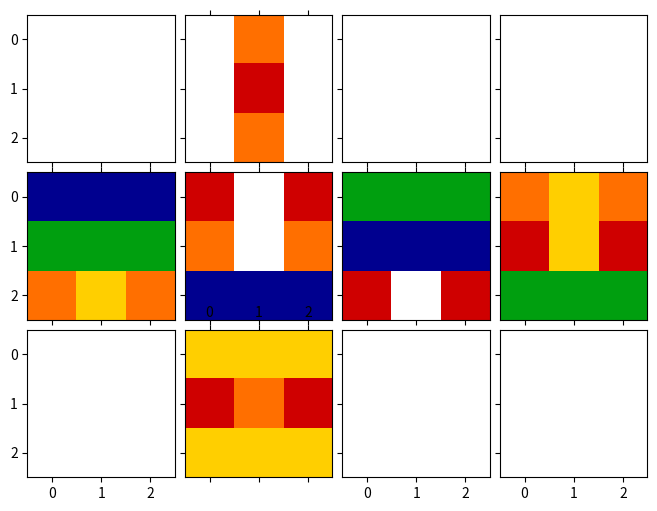
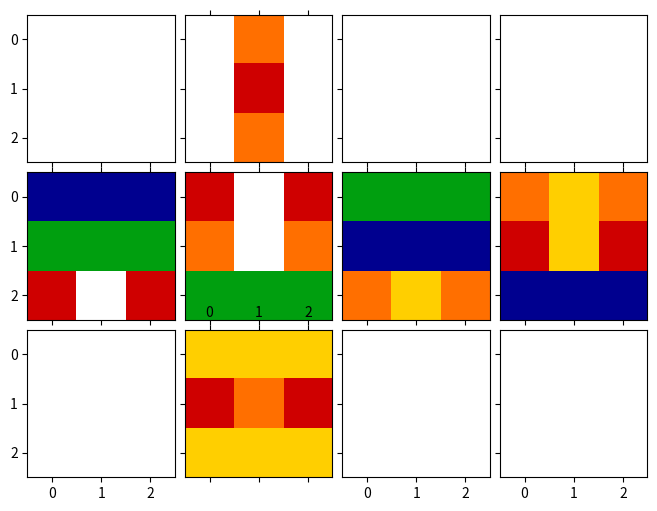
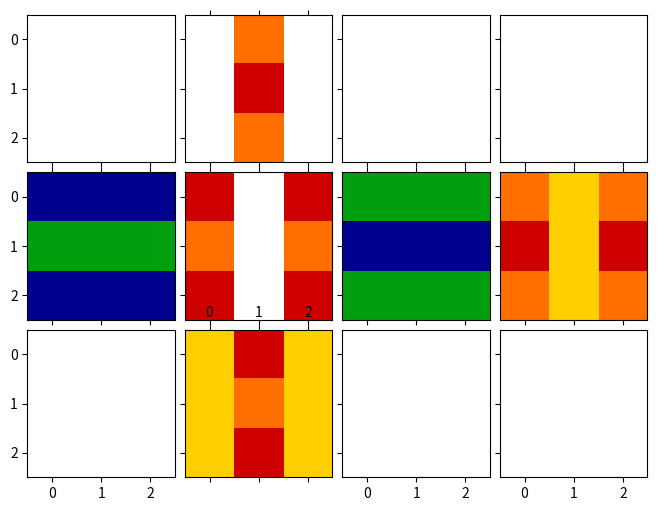
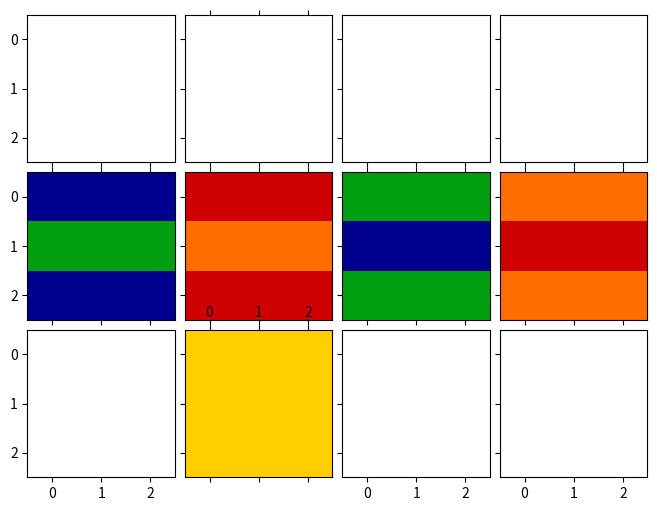
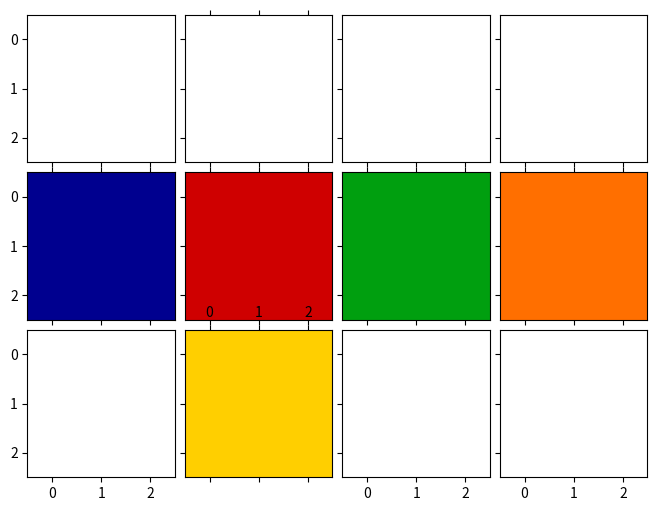

The matplotlib source for these figures, in order:
# ----------------------------------------------------------------------
# Rubik's cube simulator
# Numpy is used for face representation and operation
# Matplotlib only for plotting
# Written by Miguel Hernando (2017)
# The aim of this code is to give a simple rubik cube simulator to
# test Discrete Planning Techniques.
# The code was developed for AI teaching purpose.
# Universidad Politécnica de Madrid

import numpy as np
import matplotlib.pyplot as plt
import random
from mpl_toolkits.axes_grid1 import ImageGrid
from matplotlib import colors
from collections import deque

# Vector que contiene a todos los vértices y sus adyacencias
grafo = deque()


'''
Face State order as it is internally represented
    | 4 |
| 0 | 1 | 2 | 3 |
    | 5 |
Each face is represented by state matrix (NxN) and each cell is an integuer (0-5). 
Row and columns are disposed with the origin at the upper left corner, 
with faces disposed as the unfolded cube states. 

Rotations are referred to axis relative faces.
The outward-pointing normal of face 1 is the X axis.
The outward-pointing normal of face 2 is the Y axis.
The outward-pointing normal of face 4 is the Z axis.
 
Rotations are considered positive if they are ccw around the axis (math positive rotation)
The  cube slices are considered as layers. The upper layer (faces 1, 2 or 4) have index 0, while de 
backward layers (3,0,5) have index N-1 (N is the cube dimension)

Initial colors have the same index than their respective faces
'''

def totuple(a):
    try:
        return tuple(totuple(i) for i in a)
    except TypeError:
        return a

class RubCube:
    # face + rotation, face -, lateral faces (index, [tuple 1] [tuple2) tomando como base la gira +
    # giro X
    F_axis = {'front': 1, 'back': 3, 'faces': ((2, (0, 1), (-1, 0)),
                                               (4, (-1, 0), (0, -1)),
                                               (0, (0, -1), (1, 0)),
                                               (5, (1, 0), (0,
                                                            1)))}  # giro F realizado en la cara 1  capa i afecta a la i*[0,i], (0...N)*[-i 0]
    # giro Y
    R_axis = {'front': 2, 'back': 0, 'faces': ((3, (0, 1), (-1, 0)),
                                               (4, (0, -1), (1, 0)),
                                               (1, (0, -1), (1, 0)),
                                               (5, (0, -1), (1,
                                                             0)))}  # giro R realizado en la cara 2  capa i afecta a la i*[0,i], (0...N)*[-i 0]
    # giro Z
    U_axis = {'front': 4, 'back': 5, 'faces': ((0, (1, 0), (0, 1)),
                                               (1, (1, 0), (0, 1)),
                                               (2, (1, 0), (0, 1)),
                                               (3, (1, 0), (0,
                                                            1)))}  # giro U realizado en la cara 4  capa i afecta a la i*[0,i], (0...N)*[-i 0]
    axis_dict = {'x': F_axis, 'y': R_axis, 'z': U_axis}

    def __init__(self, N=3):
        self._N = N
        self.reset()

    def rotate_90(self, axis_name='x', n=0, n_rot=1):
        '''rotates 90*n_rot around one axis ('x','y','z') the layer n'''
        if axis_name not in self.axis_dict:
            return
        axis = self.axis_dict[axis_name]
        if n == 0:  # rotate the front face
            self._state[axis['front']] = np.rot90(self._state[axis['front']], k=n_rot)
        if n == self._N - 1:
            self._state[axis['back']] = np.rot90(self._state[axis['back']], k=n_rot)
        aux = []
        for f in axis['faces']:
            if f[1][0] > 0:  # row +
                r = self._state[f[0]][n, ::f[2][1]]
            elif f[1][0] < 0:  # row -
                r = self._state[f[0]][-(n + 1), ::f[2][1]]
            elif f[1][1] > 0:  # column +
                r = self._state[f[0]][::f[2][0], n]
            else:
                r = self._state[f[0]][::f[2][0], -(n + 1)]
            aux.append(r)
        raux = np.roll(np.array(aux), (self._N) * n_rot)
        
        for i,f in enumerate(axis['faces']):
            r = raux[i]
            if f[1][0] > 0:  # row +
                self._state[f[0]][n, ::f[2][1]] = r
            elif f[1][0] < 0:  # row -
                self._state[f[0]][-(n + 1), ::f[2][1]] = r
            elif f[1][1] > 0:  # column +
                self._state[f[0]][::f[2][0], n] = r
            else:
                self._state[f[0]][::f[2][0], -(n + 1)] = r

    def set_State(self, state):
        self._state = np.array(state)

    def get_State(self):
        return totuple(self._state)

    def plot(self, block=True):
        plot_list = ((1, 4), (4, 0), (5, 1), (6, 2), (7, 3), (9, 5))
        color_map = colors.ListedColormap(['#00008f', '#cf0000', '#009f0f', '#ff6f00', 'w', '#ffcf00'], 6)
        fig = plt.figure(1, (8., 8.))
        grid = ImageGrid(fig, 111,  # similar to subplot(111)
                         nrows_ncols=(3, 4),  # creates 2x2 grid of axes
                         axes_pad=0.1,  # pad between axes in inch.
                         )
        for p in plot_list:
            grid[p[0]].matshow(self._state[p[1]], vmin=0, vmax=5, cmap=color_map)
        plt.show(block=block)

    def reset(self):
        self._state = []
        for i in range(6):
            self._state.append(i * np.ones((self._N, self._N), dtype=np.int8))
    def randomMoves(self, num):
        moves=[]
        for i in range(num):
            x = random.choice(('x','y','z'))
            num = random.randint(0, self._N - 1)
            n_rot = random.randint(-1,2)
            self.rotate_90(x,num,n_rot)
            moves.append((x,num,n_rot))
        return moves


# Clase objeto de cada vértice del grafo
class Vertice:
    iden = 0
    hijos = deque()
    padre = 0
    eje = ''
    fila = 0
    num = 0
    estado = 0
    
    # Inicialización de cada vértice
    def __init__(self, ide_n, padre_n, eje_n, fila_n, num_n, hijos_n):
        self.iden = ide_n        
        self.padre = padre_n        
        self.eje = eje_n
        self.fila = fila_n
        self.num = num_n
        self.hijos = hijos_n
       
    # Muestra información del vértice asociado
    def muestra_Datos(self):
        print('\nId: ',self.iden)
        print("Padre: ", self.padre)
        print('Eje: ', self.eje)
        print("Fila: ", self.fila)
        print("Num: ", self.num)


# Algoritmo de identificación del exito de una serie de acciones en el cubo
def Comprueba(cubo, nodo, resultado):
    
    acciones = deque()
    acciones.append(nodo)
    while grafo[nodo].padre != 0:
        nodo = grafo[nodo].padre
        acciones.append(nodo)
            
    while len(acciones)!=0:
        accion = acciones.pop()
        cubo.rotate_90(grafo[accion].eje, grafo[accion].fila, grafo[accion].num)
        
        # Comprobar si se ha resuelto
        if(resultado==cubo.get_State()):
            return 1
        
    acciones.clear()
    return 0


def define_Cubo(N):
    
    a = RubCube(N)
    
    # Movimientos realizados sobre el cubo
    a.rotate_90('z',1,2)
    a.rotate_90('y',1,1)
    a.rotate_90('z',2,1)
    #a.rotate_90('y',2,2)
    
    return a
    

# Algoritmo de búsqueda
def Busqueda(profundidad):
    
    ##### Algoritmo de búsqueda (DFS)
    for i in range(0, len(grafo)):
        grafo[i].estado = 0
        
    grafo[0].estado = 1;
    
    # Creamos cola de exploración
    cola = deque()
    for i in range(0, len(grafo[0].hijos)):
        cola.append(grafo[0].hijos[i])
        
    exito=0
    
    # Se sigue explorando
    while ((len(cola)!=0) and (exito==0)):
        
        # Sacamos un vertice de la cola
        if profundidad==1:
            u = cola.pop()
        else:
            u = cola.popleft()
        grafo[u].estado = 1
        
        a = define_Cubo(N)
        
        # Algoritmo de comprobación
        exito = Comprueba(a, u, resuelto)
        
        if exito==1:
            print("\nSOLUCION ENCONTRADA")
            acciones = deque()
            acciones.append(u)
            a = define_Cubo(N)
            
            while grafo[u].padre != 0:
                u = grafo[u].padre
                acciones.append(u)
            
            # Muestro el primer avance en la resolución
            a.plot()
            
            # Muestro el resto de avances
            while len(acciones)!=0:
                accion = acciones.pop()
                # Información sobre el camino tomado
                grafo[accion].muestra_Datos()
                a.rotate_90(grafo[accion].eje, grafo[accion].fila, grafo[accion].num)
                a.plot()
            acciones.clear()
            
        else:
            for i in range(0, len(grafo[u].hijos)):
                # Encolo los nuevos nodos
                cola.append(grafo[u].hijos[i])



if __name__ == '__main__':
    import sys

    try:
        N = int(sys.argv[1])
    except:
        N = 3

    # Cubo de partida
    a_ini = RubCube(N)
    
    # Cubo resuelto
    resuelto = a_ini.get_State()
    
    a = define_Cubo(N)
    
    # Variables para la generación del grafo
    profun = 4
    ide = 0
    collection_eje = ['x','y','z']
    collection_num = [-1, 1, 2]
    num_nodos = 0
    
    # Vertice inicial
    hijos = deque()
    x = Vertice(0,-1,'',-1,0,hijos)
    grafo.append(x)
    
    # Numero de nodos a crear
    b = 3*3*N
    for i in range(0, profun+1):
        num_nodos += b**i
    
    # Generación del grafo
    padre = 0
    
    while ide+1<num_nodos:
        for j in collection_eje:
            for k in range(0,3):
                for l in collection_num:
                    ide+=1  
                    hijos = deque()
                    x = Vertice(ide, padre, j, k, l, hijos)
                    grafo.append(x)
                     
        if ide==(b*padre + b):
            for m in range(ide-(b-1), ide+1):
                grafo[padre].hijos.append(m)
            padre = padre + 1
          
            
    print("\nGrafo generado")
    
    profundidad = 1
    Busqueda(profundidad)
    
    
    

        
